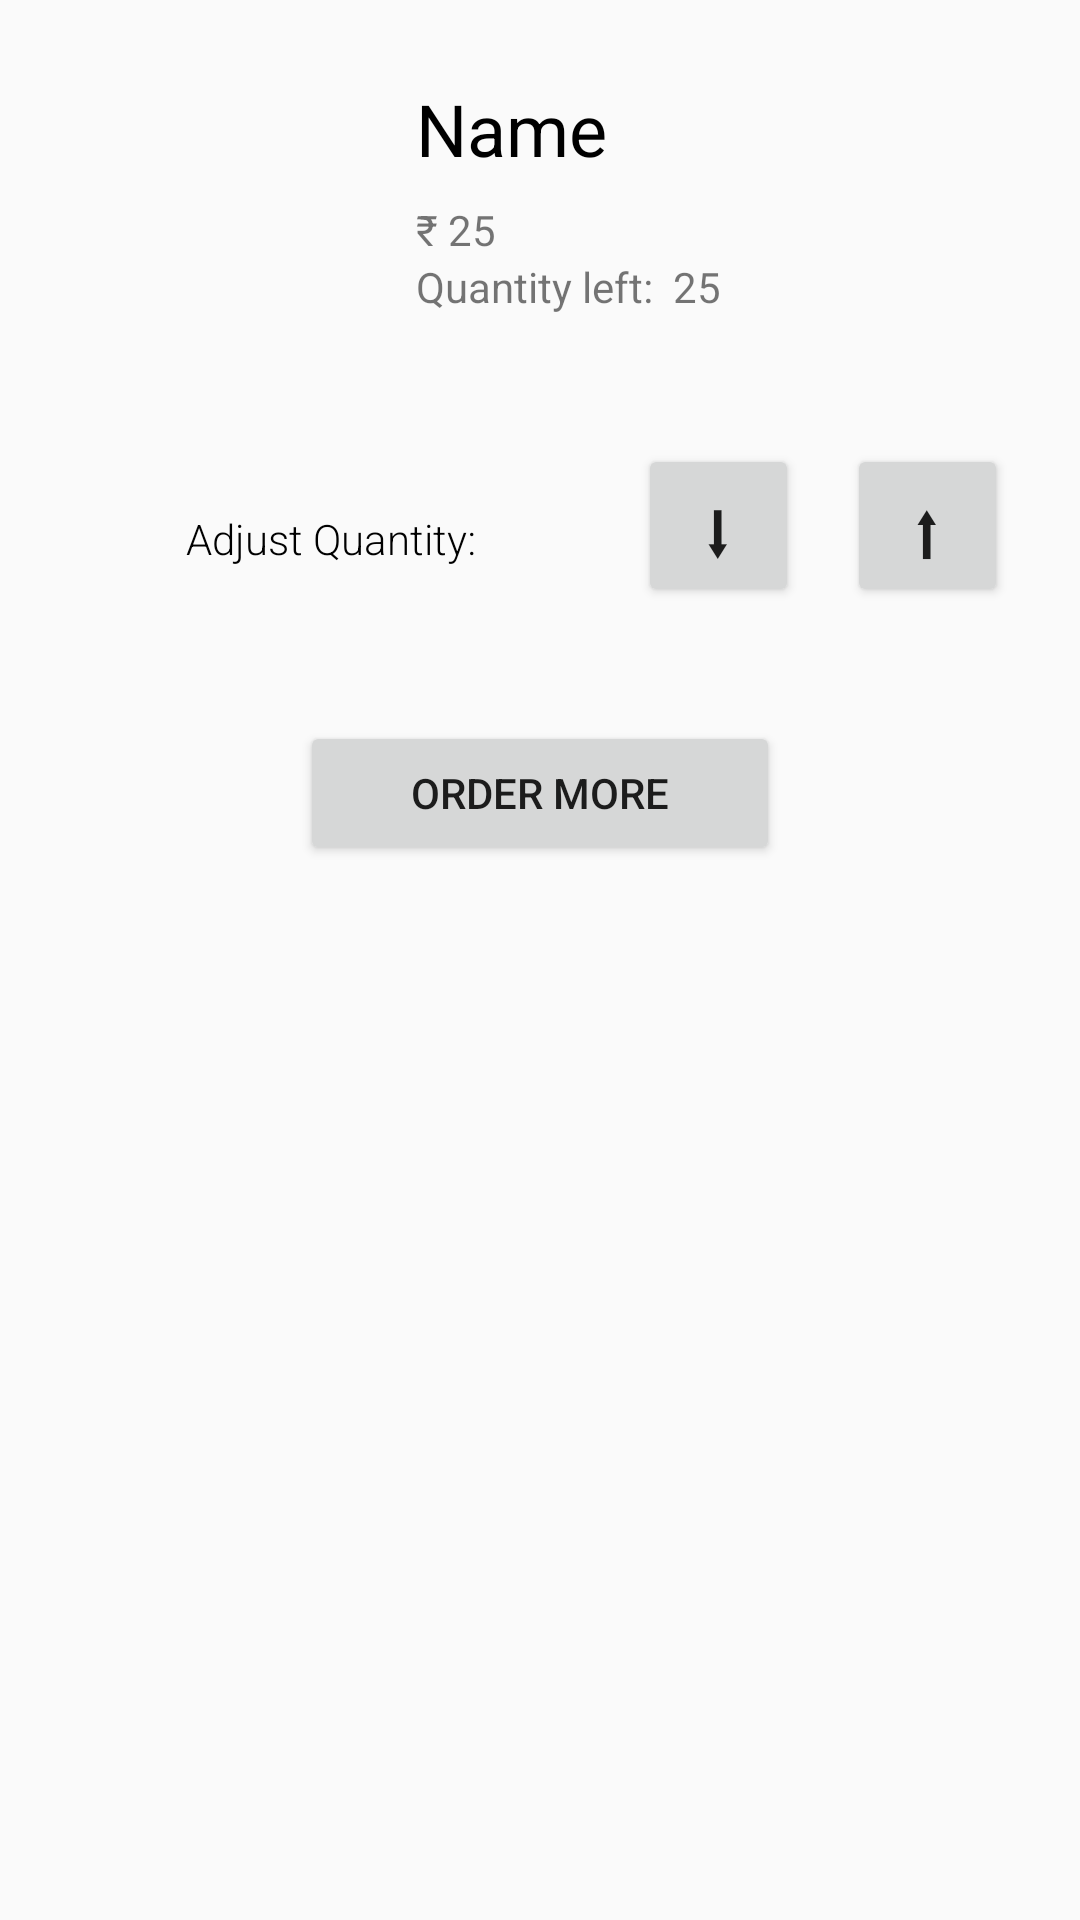

Here is an Android app screen rendered from its layout file. Give the layout XML and the strings, colors and styles it references.
<!-- AndroidManifest.xml: application theme AppTheme -->
<!-- res/layout/details_activity.xml -->
<?xml version="1.0" encoding="utf-8"?>
<ScrollView android:layout_width="match_parent"
    android:layout_height="wrap_content"
    xmlns:android="http://schemas.android.com/apk/res/android" >

<LinearLayout xmlns:android="http://schemas.android.com/apk/res/android"
    android:layout_width="match_parent"
    android:layout_height="match_parent"
    android:orientation="vertical"
    android:padding="16dp">

    <LinearLayout
        android:layout_width="match_parent"
        android:layout_height="wrap_content">

        <ImageView
            android:id="@+id/product_image"
            android:layout_width="0dp"
            android:layout_height="100dp"
            android:layout_weight="1"
            android:src="@drawable/no_image_blank" />

        <RelativeLayout
            android:layout_width="0dp"
            android:layout_height="wrap_content"
            android:layout_gravity="center_vertical"
            android:layout_marginLeft="20dp"
            android:layout_weight="2">


            <TextView
                android:id="@+id/detail_name"
                android:layout_width="wrap_content"
                android:layout_height="wrap_content"
                android:ellipsize="end"
                android:fontFamily="sans-serif"
                android:maxLines="2"
                android:text="Name"
                android:textColor="#000"
                android:textSize="24dp" />

            <TextView
                android:id="@+id/detail_price"
                android:layout_width="wrap_content"
                android:layout_height="wrap_content"
                android:layout_below="@+id/detail_name"
                android:fontFamily="sans-serif"
                android:paddingTop="8dp"
                android:text="₹ "
                android:textSize="14sp" />

            <TextView
                android:id="@+id/detail_price_value"
                android:layout_width="wrap_content"
                android:layout_height="wrap_content"
                android:layout_below="@+id/detail_name"
                android:layout_toRightOf="@+id/detail_price"
                android:fontFamily="sans-serif"
                android:paddingTop="8dp"
                android:text="25"
                android:textSize="14sp" />

            <TextView
                android:id="@+id/detail_quantity"
                android:layout_width="wrap_content"
                android:layout_height="wrap_content"
                android:layout_below="@+id/detail_price"
                android:fontFamily="sans-serif"
                android:text="Quantity left:  "
                android:textSize="14sp" />

            <TextView
                android:id="@+id/detail_quantity_value"
                android:layout_width="wrap_content"
                android:layout_height="wrap_content"
                android:layout_below="@+id/detail_price"
                android:layout_toRightOf="@+id/detail_quantity"
                android:fontFamily="sans-serif"
                android:text="25"
                android:textSize="14sp" />

        </RelativeLayout>

    </LinearLayout>

    <LinearLayout
        android:layout_width="match_parent"
        android:layout_height="wrap_content"
        android:layout_marginTop="24dp">

        <TextView
            android:layout_width="wrap_content"
            android:layout_height="wrap_content"
            android:layout_margin="8dp"
            android:layout_weight="8"
            android:fontFamily="sans-serif-light"
            android:gravity="center"
            android:text="Adjust Quantity:"
            android:textAppearance="?android:textAppearanceSmall"
            android:textColor="#000" />

        <Button
            android:id="@+id/reduce_quatity"
            android:layout_width="44dp"
            android:layout_height="wrap_content"
            android:layout_margin="8dp"
            android:layout_weight="1"
            android:text="⬇"
            android:textSize="25sp"

            />

        <Button
            android:id="@+id/increase_quantity"
            android:layout_width="44dp"
            android:layout_height="wrap_content"
            android:layout_margin="8dp"
            android:layout_weight="1"
            android:text="⬆"
            android:textSize="25sp" />


    </LinearLayout>

    <LinearLayout
        android:layout_width="match_parent"
        android:layout_height="wrap_content"
        android:layout_marginTop="30dp"
        android:gravity="center">

        <Button
            android:id="@+id/order_more"
            android:layout_width="160dp"
            android:layout_height="wrap_content"
            android:text="Order More" />


    </LinearLayout>

</LinearLayout>
    </ScrollView>
<!-- resources referenced by this layout -->
<resources>
  <style name="AppTheme" parent="Theme.AppCompat.Light.DarkActionBar">
          
          <item name="colorPrimary">@color/colorPrimary</item>
          <item name="colorPrimaryDark">@color/colorPrimaryDark</item>
          <item name="colorAccent">@color/colorAccent</item>
      </style>
  <color name="colorPrimary">#a67909</color>
  <color name="colorPrimaryDark">#634805</color>
  <color name="colorAccent">#a67909</color>
</resources>
